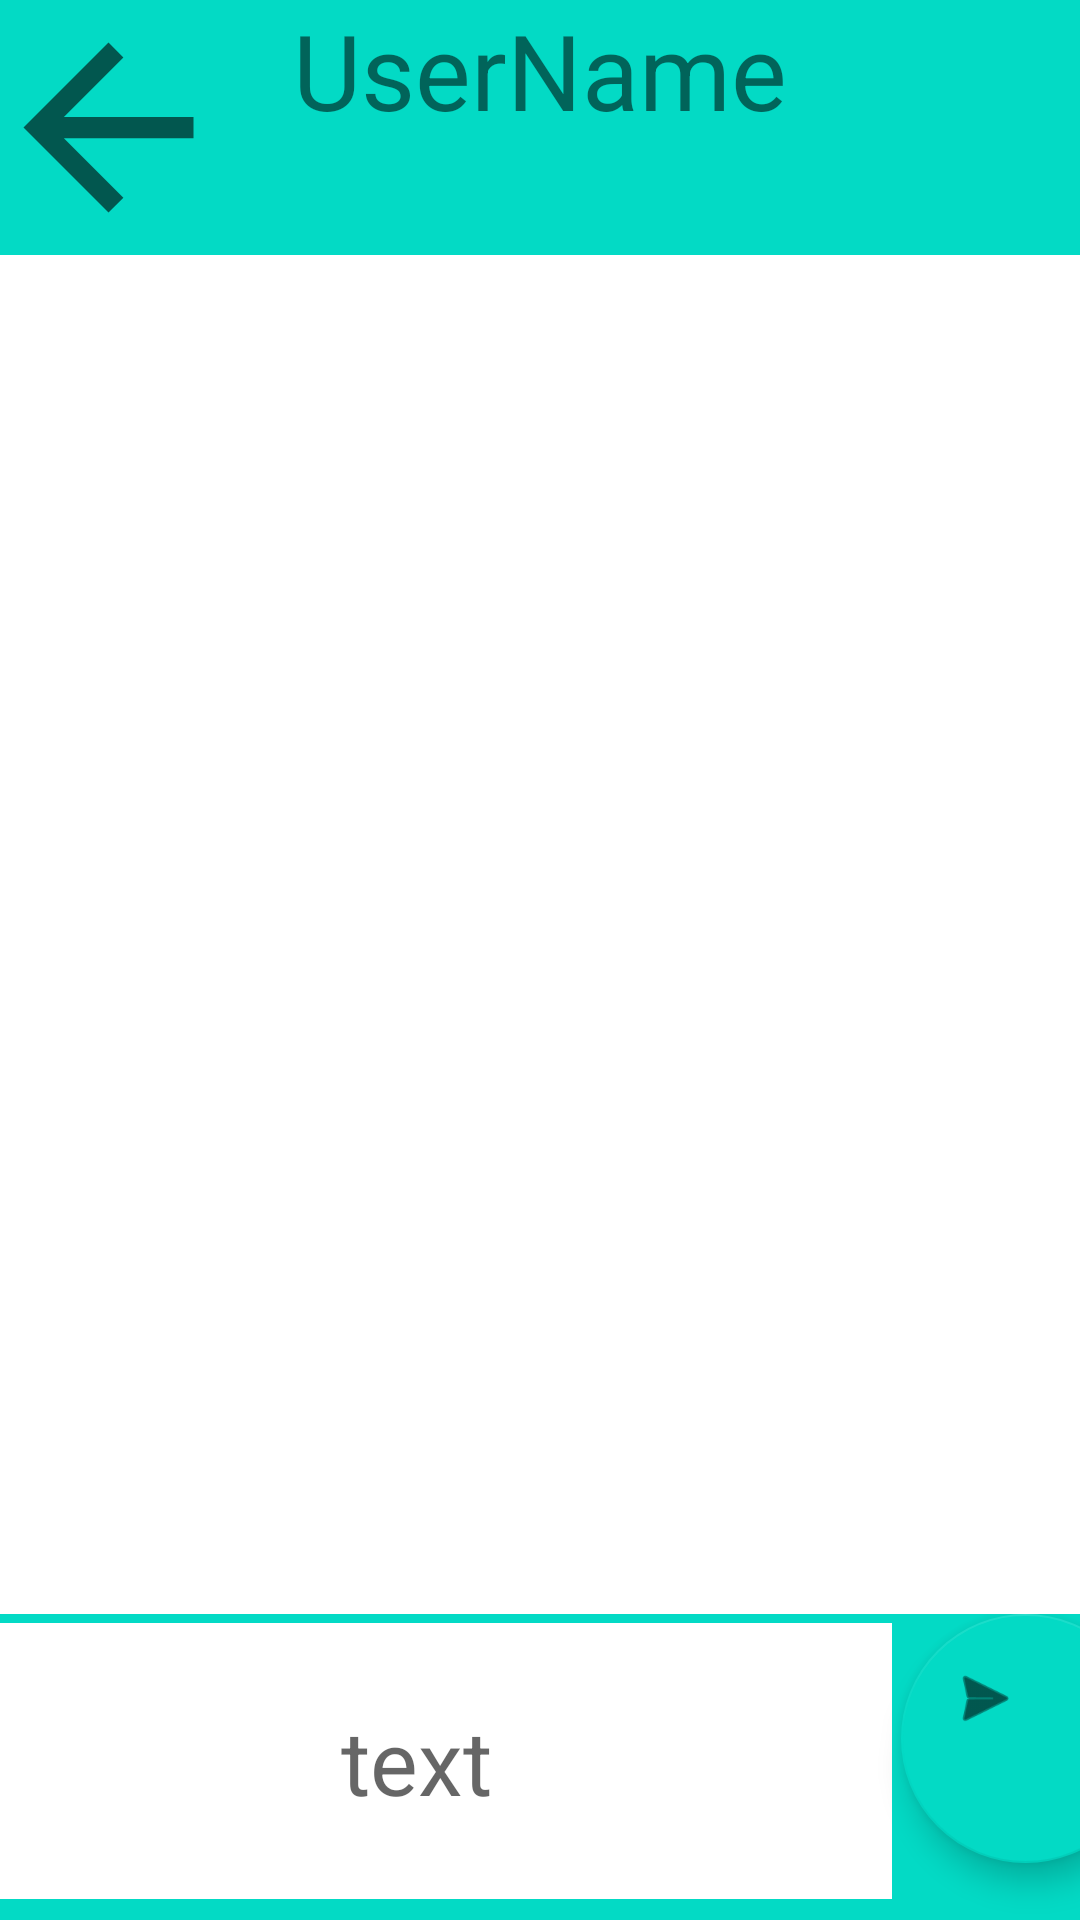

The Android layout XML behind this screen, and the referenced resources:
<!-- AndroidManifest.xml: application theme Theme.ChatApp9 -->
<!-- res/layout/activity_my_chat.xml -->
<?xml version="1.0" encoding="utf-8"?>
<androidx.constraintlayout.widget.ConstraintLayout xmlns:android="http://schemas.android.com/apk/res/android"
    xmlns:app="http://schemas.android.com/apk/res-auto"
    xmlns:tools="http://schemas.android.com/tools"
    android:layout_width="match_parent"
    android:layout_height="match_parent"
    android:layout_margin="5dp"
    tools:context=".MyChatActivity">

    <LinearLayout
        android:id="@+id/linearLayout2"
        android:layout_width="406dp"
        android:layout_height="0dp"
        android:layout_marginEnd="5dp"
        android:layout_marginBottom="5dp"
        android:background="@color/teal_200"
        android:orientation="horizontal"
        app:layout_constraintBottom_toTopOf="@+id/recyclerViewchat"
        app:layout_constraintEnd_toEndOf="parent"
        app:layout_constraintStart_toStartOf="parent"
        app:layout_constraintTop_toTopOf="parent">

        <ImageView
            android:id="@+id/backbtn"
            android:layout_width="5dp"
            android:layout_height="match_parent"
            android:layout_weight="1"
            app:srcCompat="?attr/homeAsUpIndicator" />

        <TextView
            android:id="@+id/headertext"
            android:layout_width="wrap_content"
            android:layout_height="match_parent"
            android:layout_weight="1"
            android:text="UserName"
            android:textSize="35dp" />

    </LinearLayout>

    <LinearLayout
        android:id="@+id/linearLayout"
        android:layout_width="406dp"
        android:layout_height="102dp"
        android:layout_marginTop="10dp"
        android:layout_weight="1"
        android:background="@color/teal_200"
        android:orientation="horizontal"
        app:layout_constraintBottom_toBottomOf="parent"
        app:layout_constraintEnd_toEndOf="parent"
        app:layout_constraintStart_toStartOf="parent"
        app:layout_constraintTop_toBottomOf="@+id/recyclerViewchat">

        <EditText
            android:id="@+id/editTextTextMultiLine"
            android:layout_width="314dp"
            android:layout_height="92dp"
            android:layout_margin="3dp"
            android:layout_weight="1"
            android:background="@color/white"
            android:ems="10"
            android:gravity="center"
            android:hint="text"
            android:inputType="textMultiLine"
            android:textSize="30dp" />

        <com.google.android.material.floatingactionbutton.FloatingActionButton
            android:id="@+id/floatingActionButton"
            android:layout_width="83dp"
            android:layout_height="89dp"
            android:layout_gravity="right"
            android:clickable="true"
            app:srcCompat="@android:drawable/ic_menu_send" />
    </LinearLayout>

    <androidx.recyclerview.widget.RecyclerView
        android:id="@+id/recyclerViewchat"
        android:layout_width="415dp"
        android:layout_height="438dp"
        android:layout_marginTop="5dp"
        app:layout_constraintEnd_toEndOf="parent"
        app:layout_constraintHorizontal_bias="0.0"
        app:layout_constraintStart_toStartOf="parent"
        app:layout_constraintTop_toBottomOf="@+id/linearLayout2" />
</androidx.constraintlayout.widget.ConstraintLayout>
<!-- resources referenced by this layout -->
<resources>
  <style name="Theme.ChatApp9" parent="Theme.MaterialComponents.DayNight.DarkActionBar">
          
          <item name="colorPrimary">@color/purple_500</item>
          <item name="colorPrimaryVariant">@color/purple_700</item>
          <item name="colorOnPrimary">@color/white</item>
          
          <item name="colorSecondary">@color/teal_200</item>
          <item name="colorSecondaryVariant">@color/teal_700</item>
          <item name="colorOnSecondary">@color/black</item>
          
          <item name="android:statusBarColor" tools:targetApi="l">?attr/colorPrimaryVariant</item>
          
      </style>
  <!-- not gathered from this repository: default colours our renderer supplied (Android Studio template values) -->
  <color name="purple_500">#FF6200EE</color>
  <color name="purple_700">#FF3700B3</color>
  <color name="teal_200">#FF03DAC5</color>
  <color name="teal_700">#FF018786</color>
  <color name="black">#FF000000</color>
  <color name="white">#FFFFFFFF</color>
</resources>
